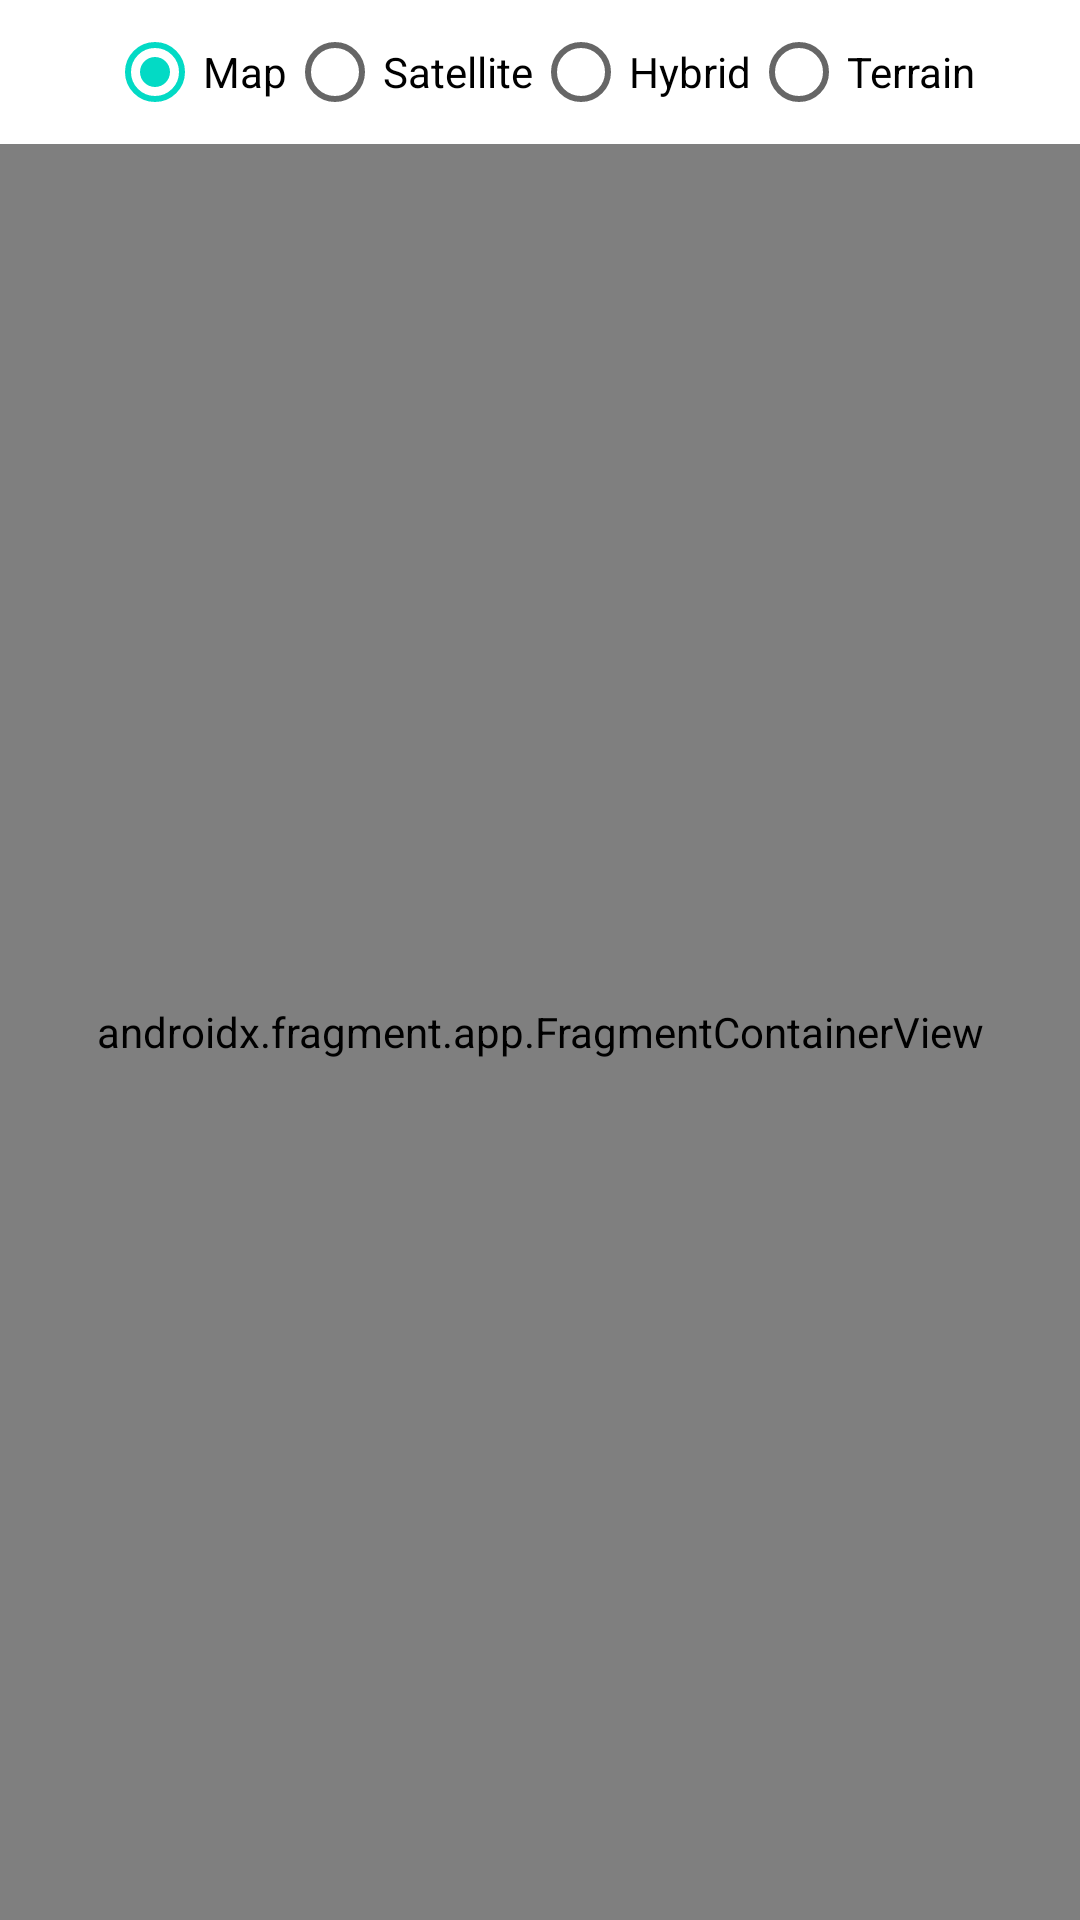

The Android layout XML behind this screen, and the referenced resources:
<!-- AndroidManifest.xml: application theme Theme.CamerasAndGardens -->
<!-- res/layout/activity_maps.xml -->
<?xml version="1.0" encoding="utf-8"?>
<androidx.constraintlayout.widget.ConstraintLayout xmlns:android="http://schemas.android.com/apk/res/android"
    xmlns:app="http://schemas.android.com/apk/res-auto"
    xmlns:tools="http://schemas.android.com/tools"
    android:layout_width="match_parent"
    android:layout_height="match_parent"
    tools:context=".MapsActivity">

    <RadioGroup
        android:id="@+id/radioGroupMapType"
        android:layout_width="409dp"
        android:layout_height="wrap_content"
        android:orientation="horizontal"
        android:gravity="center"
        app:layout_constraintEnd_toEndOf="parent"
        app:layout_constraintStart_toStartOf="parent"
        app:layout_constraintTop_toTopOf="parent">

        <RadioButton
            android:id="@+id/selMap"
            android:layout_width="wrap_content"
            android:layout_height="wrap_content"
            android:checked="true"
            android:text="@string/map" />

        <RadioButton
            android:id="@+id/selSatellite"
            android:layout_width="wrap_content"
            android:layout_height="wrap_content"
            android:text="@string/satellite" />

        <RadioButton
            android:id="@+id/selHybrid"
            android:layout_width="wrap_content"
            android:layout_height="wrap_content"
            android:text="@string/hybrid" />

        <RadioButton
            android:id="@+id/selTerrain"
            android:layout_width="wrap_content"
            android:layout_height="wrap_content"
            android:text="@string/terrain" />
    </RadioGroup>

    <androidx.fragment.app.FragmentContainerView
        android:id="@+id/map"
        android:name="com.google.android.gms.maps.SupportMapFragment"
        android:layout_width="match_parent"
        android:layout_height="0dp"
        app:layout_constraintBottom_toBottomOf="parent"
        app:layout_constraintTop_toBottomOf="@+id/radioGroupMapType"
        tools:context=".MapsActivity"
        tools:layout_editor_absoluteX="0dp" />

</androidx.constraintlayout.widget.ConstraintLayout>
<!-- resources referenced by this layout -->
<resources>
  <string name="hybrid">Hybrid</string>
  <string name="map">Map</string>
  <string name="satellite">Satellite</string>
  <string name="terrain">Terrain</string>
  <style name="Theme.CamerasAndGardens" parent="Theme.MaterialComponents.DayNight.DarkActionBar">
          
          <item name="colorPrimary">@color/purple_500</item>
          <item name="colorPrimaryVariant">@color/purple_700</item>
          <item name="colorOnPrimary">@color/white</item>
          
          <item name="colorSecondary">@color/teal_200</item>
          <item name="colorSecondaryVariant">@color/teal_700</item>
          <item name="colorOnSecondary">@color/black</item>
          
          <item name="android:statusBarColor" tools:targetApi="l">?attr/colorPrimaryVariant</item>
          
      </style>
  <!-- not gathered from this repository: default colours our renderer supplied (Android Studio template values) -->
  <color name="purple_500">#FF6200EE</color>
  <color name="purple_700">#FF3700B3</color>
  <color name="teal_200">#FF03DAC5</color>
  <color name="teal_700">#FF018786</color>
  <color name="black">#FF000000</color>
  <color name="white">#FFFFFFFF</color>
</resources>
